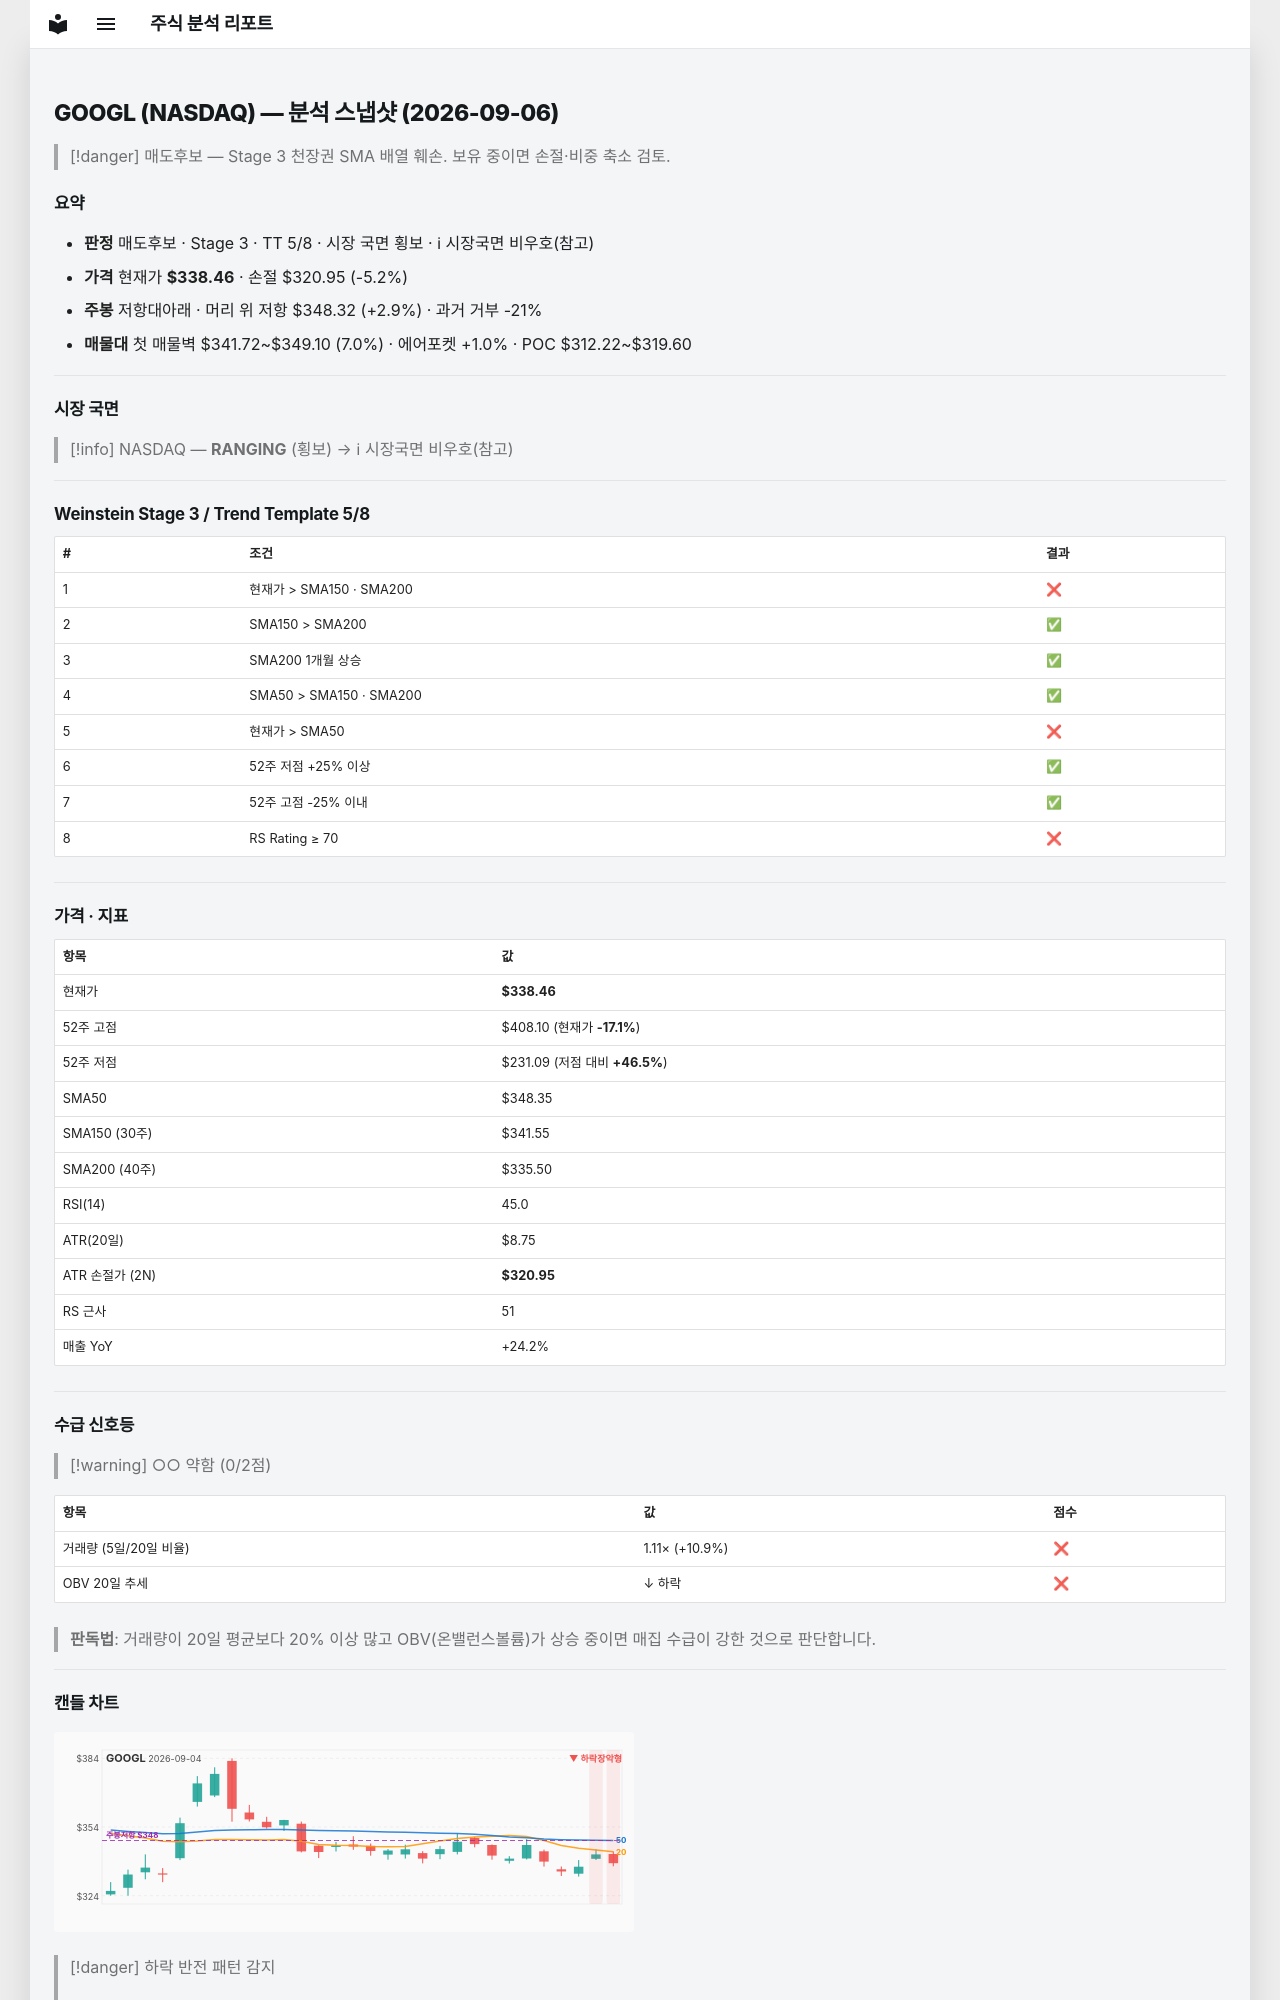

repository: soloandco/stock-reports · page: snapshots/GOOGL-2026-09-06/index.html · generator: mkdocs

---
type: analysis-snapshot
title: GOOGL 분석 스냅샷
ticker: GOOGL
market: NASDAQ
created: 2026-09-06
updated: 2026-09-06
bar-date: 2026-09-04
verdict: 매도후보
real-rr: 0.56
sma50-gap-pct: -2.8
weekly-position: 저항대아래
weekly-overhead-price: 348.32
weekly-overhead-pct: 2.9
stage: 3
trend-template-score: 5
price: 338.4599914550781
stop-price: 320.9538419258449
market-regime: RANGING
supply-demand-score: 0/2
supply-demand-label: 약함
status: tracking
tags:
  - stock-agent
  - watchlist
  - GOOGL
  - analysis
related:
  - "[[analysis-template]]"
---

# GOOGL (NASDAQ) — 분석 스냅샷 (2026-09-06)

> [!danger] 매도후보 — Stage 3 천장권
> SMA 배열 훼손. 보유 중이면 손절·비중 축소 검토.

## 요약

- **판정** 매도후보 · Stage 3 · TT 5/8 · 시장 국면 횡보 · ℹ 시장국면 비우호(참고)
- **가격** 현재가 **$338.46** · 손절 $320.95 (-5.2%)
- **주봉** 저항대아래 · 머리 위 저항 $348.32 (+2.9%) · 과거 거부 -21%
- **매물대** 첫 매물벽 $341.72~$349.10 (7.0%) · 에어포켓 +1.0% · POC $312.22~$319.60

---

## 시장 국면

> [!info] NASDAQ — **RANGING** (횡보) → ℹ 시장국면 비우호(참고)

---

## Weinstein Stage 3 / Trend Template 5/8

| # | 조건 | 결과 |
|---|------|------|
| 1 | 현재가 > SMA150 · SMA200 | ❌ |
| 2 | SMA150 > SMA200 | ✅ |
| 3 | SMA200 1개월 상승 | ✅ |
| 4 | SMA50 > SMA150 · SMA200 | ✅ |
| 5 | 현재가 > SMA50 | ❌ |
| 6 | 52주 저점 +25% 이상 | ✅ |
| 7 | 52주 고점 -25% 이내 | ✅ |
| 8 | RS Rating ≥ 70 | ❌ |

---

## 가격 · 지표

| 항목 | 값 |
|------|---|
| 현재가 | **$338.46** |
| 52주 고점 | $408.10 (현재가 **-17.1%**) |
| 52주 저점 | $231.09 (저점 대비 **+46.5%**) |
| SMA50 | $348.35 |
| SMA150 (30주) | $341.55 |
| SMA200 (40주) | $335.50 |
| RSI(14) | 45.0 |
| ATR(20일) | $8.75 |
| ATR 손절가 (2N) | **$320.95** |
| RS 근사 | 51 |
| 매출 YoY | +24.2% |

---
## 수급 신호등

> [!warning] ○○ 약함 (0/2점)

| 항목 | 값 | 점수 |
|------|------|------|
| 거래량 (5일/20일 비율) | 1.11× (+10.9%) | ❌ |
| OBV 20일 추세 | ↓ 하락 | ❌ |

> **판독법**: 거래량이 20일 평균보다 20% 이상 많고 OBV(온밸런스볼륨)가 상승 중이면 매집 수급이 강한 것으로 판단합니다.

---
